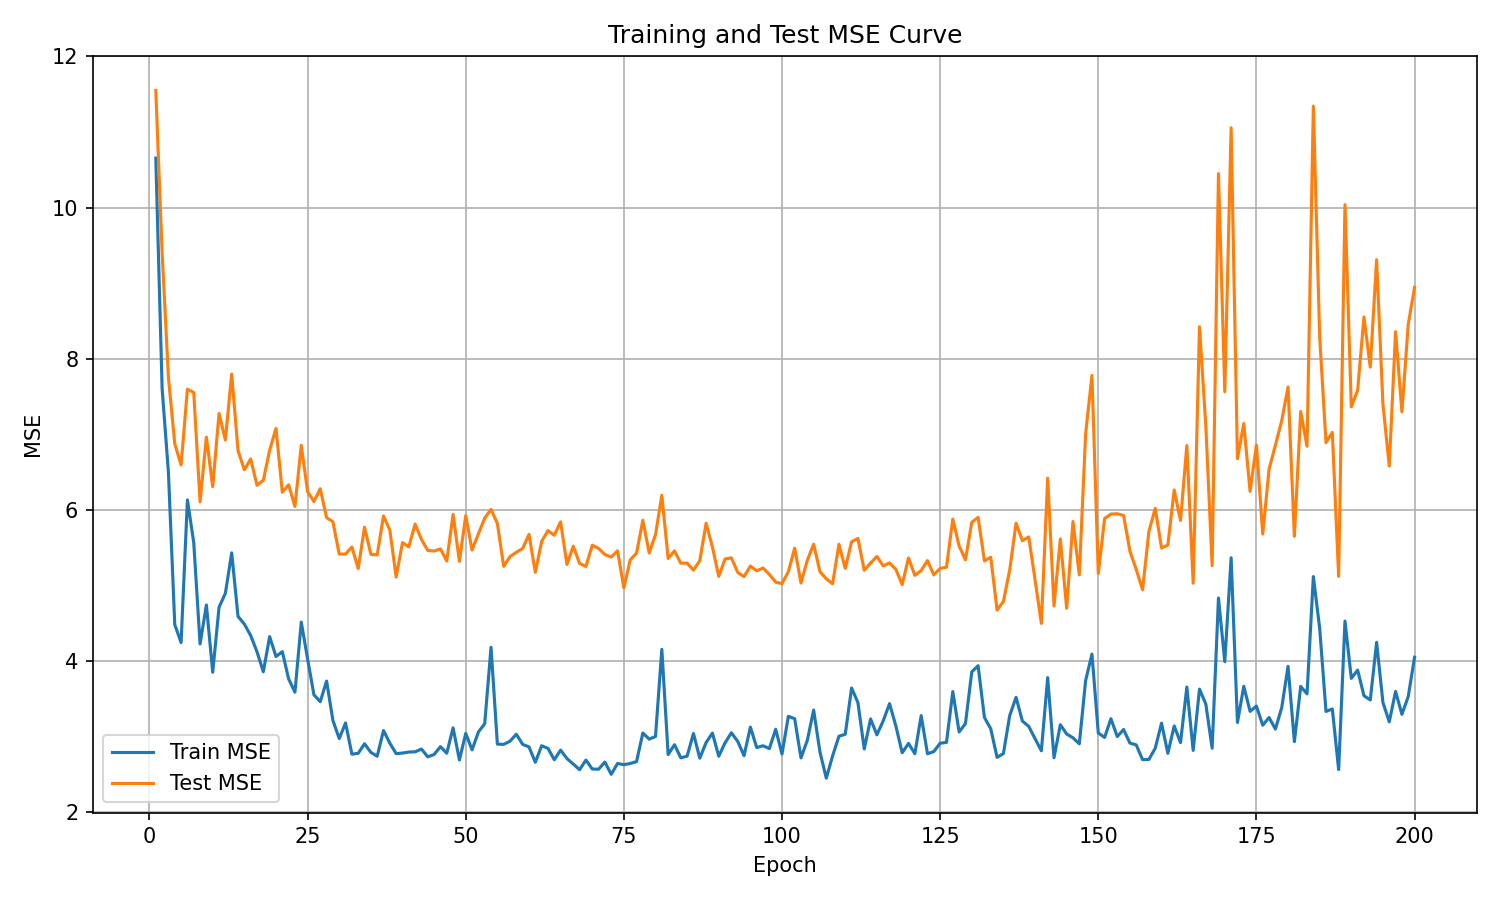

The data file committed next to this chart (first rows):
epoch, train_mse, test_mse
1, 10.65, 11.55
2, 7.607, 9.406
3, 6.493, 7.747
4, 4.483, 6.875
5, 4.245, 6.595
6, 6.132, 7.597
7, 5.568, 7.553
8, 4.227, 6.107
9, 4.742, 6.963
10, 3.852, 6.307
11, 4.712, 7.275
12, 4.897, 6.925
13, 5.432, 7.797
14, 4.592, 6.784
15, 4.489, 6.531
16, 4.338, 6.674
17, 4.123, 6.325
18, 3.859, 6.392
19, 4.324, 6.789
20, 4.061, 7.078
21, 4.125, 6.234
22, 3.765, 6.332
23, 3.589, 6.046
24, 4.516, 6.855
25, 4.027, 6.242
26, 3.554, 6.111
27, 3.463, 6.28
28, 3.736, 5.898
29, 3.216, 5.844
30, 2.975, 5.416
31, 3.182, 5.416
32, 2.769, 5.509
33, 2.78, 5.225
34, 2.907, 5.771
35, 2.792, 5.413
36, 2.741, 5.404
37, 3.081, 5.921
38, 2.914, 5.733
39, 2.776, 5.111
40, 2.784, 5.567
41, 2.797, 5.511
42, 2.8, 5.813
43, 2.837, 5.608
44, 2.734, 5.463
45, 2.765, 5.457
46, 2.868, 5.484
47, 2.782, 5.324
48, 3.117, 5.941
49, 2.692, 5.32
50, 3.043, 5.925
51, 2.827, 5.469
52, 3.061, 5.684
53, 3.172, 5.891
54, 4.183, 6.008
55, 2.901, 5.82
56, 2.899, 5.254
57, 2.941, 5.382
58, 3.033, 5.44
59, 2.898, 5.489
60, 2.865, 5.676
... 140 more rows
